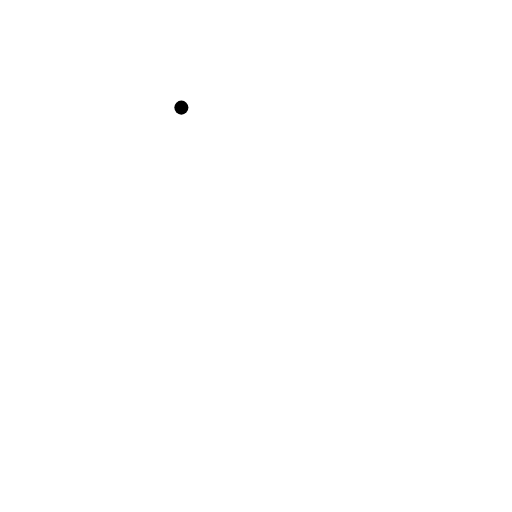
t = 0.00 s
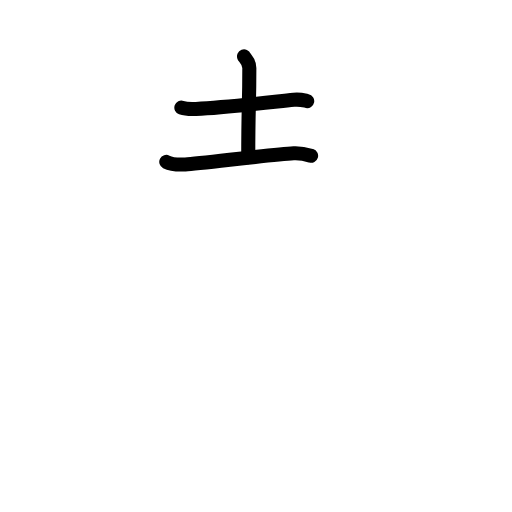
t = 2.92 s
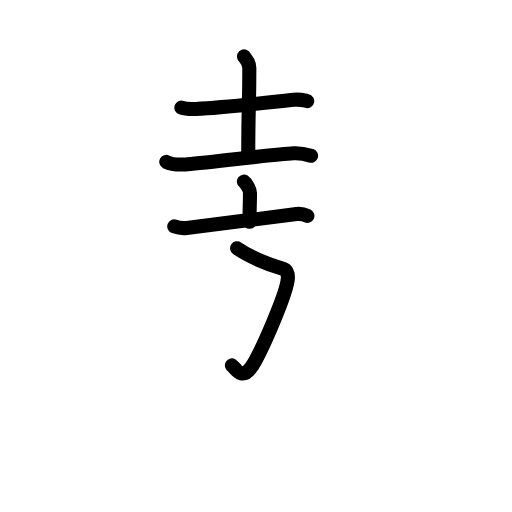
t = 5.94 s
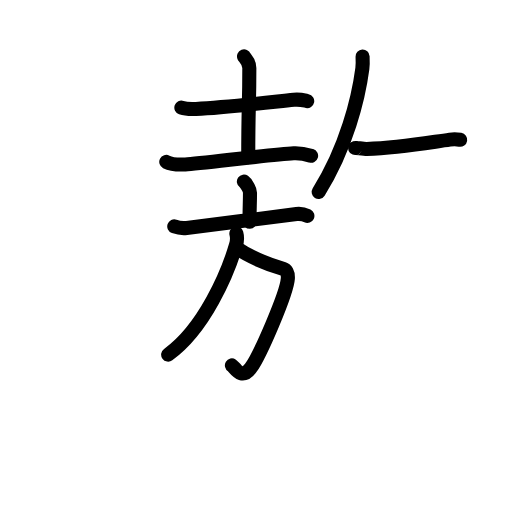
t = 8.92 s
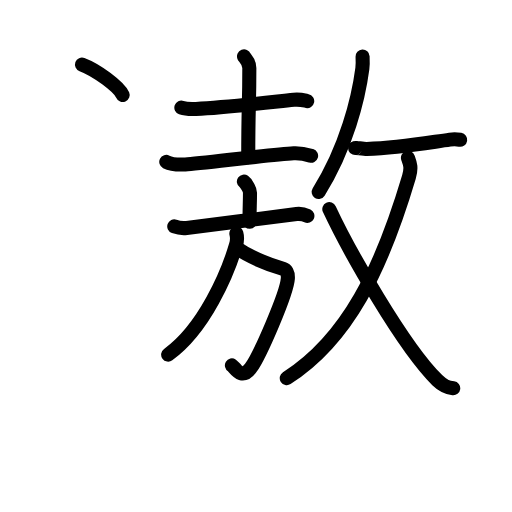
t = 11.75 s
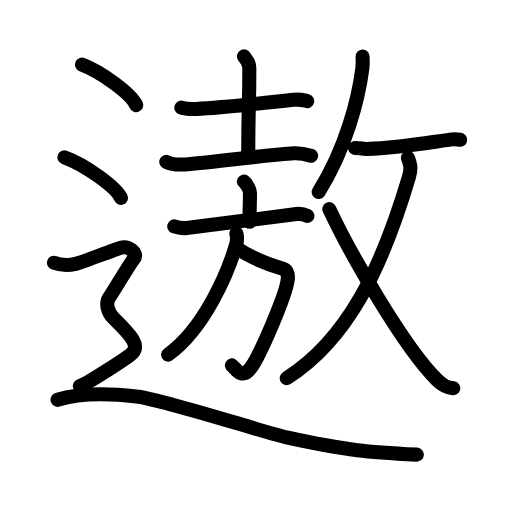
t = 15.00 s

The animated SVG that drew these frames (rendered in a browser with its animation timeline set to each time). Animation: 53 SMIL elements (animate=53); one cycle of 15.00 s.

<?xml version="1.0" encoding="UTF-8"?>
<!--
AniKanjiVG is licensed by CC-BY-SA Paul C. Sommerhoff (https://bitbucket.org/sommerhoff/anikanjivg).
AniKanjiVG uses KanjiVG which is licensed by CC-BY-SA Ulrich Apel (http://kanjivg.tagaini.net).
See also http://creativecommons.org/licenses/by-sa/3.0/
-->
<svg xmlns:kvg='http://kanjivg.tagaini.net' xmlns='http://www.w3.org/2000/svg' width='109' height='109' viewBox='0 0 109 109' style='fill:none;stroke:#000000;stroke-width:3;stroke-linecap:round;stroke-linejoin:round;' id="kvg:kanji_09068"><g id="kvg:09068" kvg:element="遨"><g id="kvg:09068-g1" kvg:element="敖"><g id="kvg:09068-g2" kvg:position="left"><g id="kvg:09068-g3" kvg:element="土" kvg:position="top"><path id="kvg:09068-s1" kvg:type="㇐" d="M38.61,22.91c0.81,0.28,2.29,0.32,3.11,0.28c6.21-0.31,13.3-1.14,20.84-1.94c1.34-0.14,2.16,0.13,2.84,0.27"><animate attributeName="d" begin="0.0s" dur="0.3333333333333333s" from="M38.61,22.91C38.61,22.91,38.61,22.91,38.61,22.91" to="M38.61,22.91c0.81,0.28,2.29,0.32,3.11,0.28" />
<animate attributeName="d" begin="0.3333333333333333s" dur="0.3333333333333333s" from="M38.61,22.91c0.81,0.28,2.29,0.32,3.11,0.28c0,0,0,0,0,0,0" to="M38.61,22.91c0.81,0.28,2.29,0.32,3.11,0.28c6.21-0.31,13.3-1.14,20.84-1.94" />
<animate attributeName="d" begin="0.6666666666666666s" dur="0.3333333333333333s" from="M38.61,22.91c0.81,0.28,2.29,0.32,3.11,0.28c6.21-0.31,13.3-1.14,20.84-1.94c0,0,0,0,0,0,0" to="M38.61,22.91c0.81,0.28,2.29,0.32,3.11,0.28c6.21-0.31,13.3-1.14,20.84-1.94c1.34-0.14,2.16,0.13,2.84,0.27" />
</path>
<path id="kvg:09068-s2" kvg:type="㇑a" d="M51.95,12c0.08,0.21,1.13,1.1,1.13,2.46c0,8.69-0.23,7.53-0.23,19.03"><animate attributeName="d" begin="1.0s" dur="0.5s" from="M51.95,12C51.95,12,51.95,12,51.95,12" to="M51.95,12c0.08,0.21,1.13,1.1,1.13,2.46" />
<animate attributeName="d" begin="1.5s" dur="0.5s" from="M51.95,12c0.08,0.21,1.13,1.1,1.13,2.46c0,0,0,0,0,0,0" to="M51.95,12c0.08,0.21,1.13,1.1,1.13,2.46c0,8.69-0.23,7.53-0.23,19.03" />
<animate attributeName="d" begin="0s" dur="1.0s" from="M-100,-100" to="M-100,-100" />
</path>
<path id="kvg:09068-s3" kvg:type="㇐" d="M35.4,34.47c1.06,0.54,3,0.6,4.06,0.54c3.34-0.18,18.38-2.16,23.06-2.38c1.76-0.08,2.82,0.26,3.71,0.53"><animate attributeName="d" begin="2.0s" dur="0.3333333333333333s" from="M35.4,34.47C35.4,34.47,35.4,34.47,35.4,34.47" to="M35.4,34.47c1.06,0.54,3,0.6,4.06,0.54" />
<animate attributeName="d" begin="2.3333333333333335s" dur="0.3333333333333333s" from="M35.4,34.47c1.06,0.54,3,0.6,4.06,0.54c0,0,0,0,0,0,0" to="M35.4,34.47c1.06,0.54,3,0.6,4.06,0.54c3.34-0.18,18.38-2.16,23.06-2.38" />
<animate attributeName="d" begin="2.6666666666666665s" dur="0.3333333333333333s" from="M35.4,34.47c1.06,0.54,3,0.6,4.06,0.54c3.34-0.18,18.38-2.16,23.06-2.38c0,0,0,0,0,0,0" to="M35.4,34.47c1.06,0.54,3,0.6,4.06,0.54c3.34-0.18,18.38-2.16,23.06-2.38c1.76-0.08,2.82,0.26,3.71,0.53" />
<animate attributeName="d" begin="0s" dur="2.0s" from="M-100,-100" to="M-100,-100" />
</path>
</g>
<g id="kvg:09068-g4" kvg:element="放" kvg:part="1" kvg:position="bottom"><g id="kvg:09068-g5" kvg:element="方" kvg:position="left"><g id="kvg:09068-g6" kvg:element="亠" kvg:position="top"><path id="kvg:09068-s4" kvg:type="㇑a" d="M51.92,38.66c0.49,0.35,1.3,1.7,1.3,2.39c0,2.56-0.15,3.99-0.06,6.15"><animate attributeName="d" begin="3.0s" dur="0.5s" from="M51.92,38.66C51.92,38.66,51.92,38.66,51.92,38.66" to="M51.92,38.66c0.49,0.35,1.3,1.7,1.3,2.39" />
<animate attributeName="d" begin="3.5s" dur="0.5s" from="M51.92,38.66c0.49,0.35,1.3,1.7,1.3,2.39c0,0,0,0,0,0,0" to="M51.92,38.66c0.49,0.35,1.3,1.7,1.3,2.39c0,2.56-0.15,3.99-0.06,6.15" />
<animate attributeName="d" begin="0s" dur="3.0s" from="M-100,-100" to="M-100,-100" />
</path>
<path id="kvg:09068-s5" kvg:type="㇐" d="M37.1,48.2c0.65,0.23,2.03,0.39,2.64,0.32c6.26-0.76,17.69-2.21,23.39-2.95c1.02-0.13,1.54,0.03,2.31,0.4"><animate attributeName="d" begin="4.0s" dur="0.3333333333333333s" from="M37.1,48.2C37.1,48.2,37.1,48.2,37.1,48.2" to="M37.1,48.2c0.65,0.23,2.03,0.39,2.64,0.32" />
<animate attributeName="d" begin="4.333333333333333s" dur="0.3333333333333333s" from="M37.1,48.2c0.65,0.23,2.03,0.39,2.64,0.32c0,0,0,0,0,0,0" to="M37.1,48.2c0.65,0.23,2.03,0.39,2.64,0.32c6.26-0.76,17.69-2.21,23.39-2.95" />
<animate attributeName="d" begin="4.666666666666667s" dur="0.3333333333333333s" from="M37.1,48.2c0.65,0.23,2.03,0.39,2.64,0.32c6.26-0.76,17.69-2.21,23.39-2.95c0,0,0,0,0,0,0" to="M37.1,48.2c0.65,0.23,2.03,0.39,2.64,0.32c6.26-0.76,17.69-2.21,23.39-2.95c1.02-0.13,1.54,0.03,2.31,0.4" />
<animate attributeName="d" begin="0s" dur="4.0s" from="M-100,-100" to="M-100,-100" />
</path>
</g>
<g id="kvg:09068-g7" kvg:position="bottom"><path id="kvg:09068-s6" kvg:type="㇆a" d="M50.47,52.86c2.65,1.82,6.94,3.52,9.9,4.42c0.5,0.15,0.99,0.78,0.91,2c-0.22,3.22-5.96,16.38-7.86,19c-2.06,2.84-3.43-0.11-4.05-0.49"><animate attributeName="d" begin="5.0s" dur="0.25s" from="M50.47,52.86C50.47,52.86,50.47,52.86,50.47,52.86" to="M50.47,52.86c2.65,1.82,6.94,3.52,9.9,4.42" />
<animate attributeName="d" begin="5.25s" dur="0.25s" from="M50.47,52.86c2.65,1.82,6.94,3.52,9.9,4.42c0,0,0,0,0,0,0" to="M50.47,52.86c2.65,1.82,6.94,3.52,9.9,4.42c0.5,0.15,0.99,0.78,0.91,2" />
<animate attributeName="d" begin="5.5s" dur="0.25s" from="M50.47,52.86c2.65,1.82,6.94,3.52,9.9,4.42c0.5,0.15,0.99,0.78,0.91,2c0,0,0,0,0,0,0" to="M50.47,52.86c2.65,1.82,6.94,3.52,9.9,4.42c0.5,0.15,0.99,0.78,0.91,2c-0.22,3.22-5.96,16.38-7.86,19" />
<animate attributeName="d" begin="5.75s" dur="0.25s" from="M50.47,52.86c2.65,1.82,6.94,3.52,9.9,4.42c0.5,0.15,0.99,0.78,0.91,2c-0.22,3.22-5.96,16.38-7.86,19c0,0,0,0,0,0,0" to="M50.47,52.86c2.65,1.82,6.94,3.52,9.9,4.42c0.5,0.15,0.99,0.78,0.91,2c-0.22,3.22-5.96,16.38-7.86,19c-2.06,2.84-3.43-0.11-4.05-0.49" />
<animate attributeName="d" begin="0s" dur="5.0s" from="M-100,-100" to="M-100,-100" />
</path>
<path id="kvg:09068-s7" kvg:type="㇒" d="M50.32,49.71c0.21,0.76,0.17,1.61-0.08,2.46c-1.72,5.88-6.71,17.76-14.44,23.32"><animate attributeName="d" begin="6.0s" dur="0.5s" from="M50.32,49.71C50.32,49.71,50.32,49.71,50.32,49.71" to="M50.32,49.71c0.21,0.76,0.17,1.61-0.08,2.46" />
<animate attributeName="d" begin="6.5s" dur="0.5s" from="M50.32,49.71c0.21,0.76,0.17,1.61-0.08,2.46c0,0,0,0,0,0,0" to="M50.32,49.71c0.21,0.76,0.17,1.61-0.08,2.46c-1.72,5.88-6.71,17.76-14.44,23.32" />
<animate attributeName="d" begin="0s" dur="6.0s" from="M-100,-100" to="M-100,-100" />
</path>
</g>
</g>
</g>
</g>
<g id="kvg:09068-g8" kvg:element="放" kvg:part="2" kvg:position="right"><g id="kvg:09068-g9" kvg:element="攴" kvg:variant="true" kvg:original="攵" kvg:position="right"><g id="kvg:09068-g10" kvg:position="top"><path id="kvg:09068-s8" kvg:type="㇒" d="M77.19,12.03c0.03,0.64,0.07,1.67-0.05,2.57c-0.81,6.21-3.39,16.9-9.3,26.26"><animate attributeName="d" begin="7.0s" dur="0.5s" from="M77.19,12.03C77.19,12.03,77.19,12.03,77.19,12.03" to="M77.19,12.03c0.03,0.64,0.07,1.67-0.05,2.57" />
<animate attributeName="d" begin="7.5s" dur="0.5s" from="M77.19,12.03c0.03,0.64,0.07,1.67-0.05,2.57c0,0,0,0,0,0,0" to="M77.19,12.03c0.03,0.64,0.07,1.67-0.05,2.57c-0.81,6.21-3.39,16.9-9.3,26.26" />
<animate attributeName="d" begin="0s" dur="7.0s" from="M-100,-100" to="M-100,-100" />
</path>
<path id="kvg:09068-s9" kvg:type="㇐" d="M75.59,31.5c0.03-0.08,1.85,0.24,2.5,0.22c6.79-0.25,12.16-1.22,17.7-2c1.16-0.16,1.88-0.01,2.18,0.04"><animate attributeName="d" begin="8.0s" dur="0.3333333333333333s" from="M75.59,31.5C75.59,31.5,75.59,31.5,75.59,31.5" to="M75.59,31.5c0.03-0.08,1.85,0.24,2.5,0.22" />
<animate attributeName="d" begin="8.333333333333334s" dur="0.3333333333333333s" from="M75.59,31.5c0.03-0.08,1.85,0.24,2.5,0.22c0,0,0,0,0,0,0" to="M75.59,31.5c0.03-0.08,1.85,0.24,2.5,0.22c6.79-0.25,12.16-1.22,17.7-2" />
<animate attributeName="d" begin="8.666666666666666s" dur="0.3333333333333333s" from="M75.59,31.5c0.03-0.08,1.85,0.24,2.5,0.22c6.79-0.25,12.16-1.22,17.7-2c0,0,0,0,0,0,0" to="M75.59,31.5c0.03-0.08,1.85,0.24,2.5,0.22c6.79-0.25,12.16-1.22,17.7-2c1.16-0.16,1.88-0.01,2.18,0.04" />
<animate attributeName="d" begin="0s" dur="8.0s" from="M-100,-100" to="M-100,-100" />
</path>
</g>
<g id="kvg:09068-g11" kvg:element="乂" kvg:position="bottom"><g id="kvg:09068-g12" kvg:element="丿"><path id="kvg:09068-s10" kvg:type="㇒" d="M86.85,33.6c0.42,1.15,0.82,2.02,0.21,4.08C81.25,57.25,74,72.25,61.05,80.5"><animate attributeName="d" begin="9.0s" dur="0.5s" from="M86.85,33.6C86.85,33.6,86.85,33.6,86.85,33.6" to="M86.85,33.6c0.42,1.15,0.82,2.02,0.21,4.08" />
<animate attributeName="d" begin="9.5s" dur="0.5s" from="M86.85,33.6c0.42,1.15,0.82,2.02,0.21,4.08c0,0,0,0,0,0,0" to="M86.85,33.6c0.42,1.15,0.82,2.02,0.21,4.08C81.25,57.25,74,72.25,61.05,80.5" />
<animate attributeName="d" begin="0s" dur="9.0s" from="M-100,-100" to="M-100,-100" />
</path>
</g>
<path id="kvg:09068-s11" kvg:type="㇏" d="M70.11,44.52c4.11,8.8,15.75,29.33,22.97,36.41c1.39,1.36,2.28,1.58,3.41,1.73"><animate attributeName="d" begin="10.0s" dur="0.5s" from="M70.11,44.52C70.11,44.52,70.11,44.52,70.11,44.52" to="M70.11,44.52c4.11,8.8,15.75,29.33,22.97,36.41" />
<animate attributeName="d" begin="10.5s" dur="0.5s" from="M70.11,44.52c4.11,8.8,15.75,29.33,22.97,36.41c0,0,0,0,0,0,0" to="M70.11,44.52c4.11,8.8,15.75,29.33,22.97,36.41c1.39,1.36,2.28,1.58,3.41,1.73" />
<animate attributeName="d" begin="0s" dur="10.0s" from="M-100,-100" to="M-100,-100" />
</path>
</g>
</g>
</g>
</g>
<g id="kvg:09068-g13" kvg:element="辶" kvg:position="nyo" kvg:radical="general"><path id="kvg:09068-s12" kvg:type="㇔" d="M17.46,13.75c4.07,1.52,10.52,6.26,11.54,8.63"><animate attributeName="d" begin="11.0s" dur="1.0s" from="M17.46,13.75C17.46,13.75,17.46,13.75,17.46,13.75" to="M17.46,13.75c4.07,1.52,10.52,6.26,11.54,8.63" />
<animate attributeName="d" begin="0s" dur="11.0s" from="M-100,-100" to="M-100,-100" />
</path>
<path id="kvg:09068-s13" kvg:type="㇔" d="M13.71,33.5c4.25,1.52,10.98,6.26,12.04,8.63"><animate attributeName="d" begin="12.0s" dur="1.0s" from="M13.71,33.5C13.71,33.5,13.71,33.5,13.71,33.5" to="M13.71,33.5c4.25,1.52,10.98,6.26,12.04,8.63" />
<animate attributeName="d" begin="0s" dur="12.0s" from="M-100,-100" to="M-100,-100" />
</path>
<path id="kvg:09068-s14" kvg:type="㇋" d="M11.5,55.94c2.25,0.85,3.75,0.43,4.75,0.21c1-0.21,8-2.99,9.5-3.42c1.5-0.43,3.75,1.07,2.75,2.35s-4.5,7.19-5.25,8.26c-0.75,1.07-0.5,2.99,1,4.48s3.25,3.2,4,4.48C29,73.59,29,74.66,27.5,75.73c-1.5,1.07-9,6.04-10.5,6.47"><animate attributeName="d" begin="13.0s" dur="0.16666666666666666s" from="M11.5,55.94C11.5,55.94,11.5,55.94,11.5,55.94" to="M11.5,55.94c2.25,0.85,3.75,0.43,4.75,0.21" />
<animate attributeName="d" begin="13.166666666666666s" dur="0.16666666666666666s" from="M11.5,55.94c2.25,0.85,3.75,0.43,4.75,0.21c0,0,0,0,0,0,0" to="M11.5,55.94c2.25,0.85,3.75,0.43,4.75,0.21c1-0.21,8-2.99,9.5-3.42" />
<animate attributeName="d" begin="13.333333333333334s" dur="0.16666666666666666s" from="M11.5,55.94c2.25,0.85,3.75,0.43,4.75,0.21c1-0.21,8-2.99,9.5-3.42c0,0,0,0,0,0,0" to="M11.5,55.94c2.25,0.85,3.75,0.43,4.75,0.21c1-0.21,8-2.99,9.5-3.42c1.5-0.43,3.75,1.07,2.75,2.35s-4.5,7.19-5.25,8.26" />
<animate attributeName="d" begin="13.5s" dur="0.16666666666666666s" from="M11.5,55.94c2.25,0.85,3.75,0.43,4.75,0.21c1-0.21,8-2.99,9.5-3.42c1.5-0.43,3.75,1.07,2.75,2.35s-4.5,7.19-5.25,8.26c0,0,0,0,0,0,0" to="M11.5,55.94c2.25,0.85,3.75,0.43,4.75,0.21c1-0.21,8-2.99,9.5-3.42c1.5-0.43,3.75,1.07,2.75,2.35s-4.5,7.19-5.25,8.26c-0.75,1.07-0.5,2.99,1,4.48s3.25,3.2,4,4.48" />
<animate attributeName="d" begin="13.666666666666666s" dur="0.16666666666666666s" from="M11.5,55.94c2.25,0.85,3.75,0.43,4.75,0.21c1-0.21,8-2.99,9.5-3.42c1.5-0.43,3.75,1.07,2.75,2.35s-4.5,7.19-5.25,8.26c-0.75,1.07-0.5,2.99,1,4.48s3.25,3.2,4,4.48c0,0,0,0,0,0,0" to="M11.5,55.94c2.25,0.85,3.75,0.43,4.75,0.21c1-0.21,8-2.99,9.5-3.42c1.5-0.43,3.75,1.07,2.75,2.35s-4.5,7.19-5.25,8.26c-0.75,1.07-0.5,2.99,1,4.48s3.25,3.2,4,4.48C29,73.59,29,74.66,27.5,75.73" />
<animate attributeName="d" begin="13.833333333333334s" dur="0.16666666666666666s" from="M11.5,55.94c2.25,0.85,3.75,0.43,4.75,0.21c1-0.21,8-2.99,9.5-3.42c1.5-0.43,3.75,1.07,2.75,2.35s-4.5,7.19-5.25,8.26c-0.75,1.07-0.5,2.99,1,4.48s3.25,3.2,4,4.48C29,73.59,29,74.66,27.5,75.73c0,0,0,0,0,0,0" to="M11.5,55.94c2.25,0.85,3.75,0.43,4.75,0.21c1-0.21,8-2.99,9.5-3.42c1.5-0.43,3.75,1.07,2.75,2.35s-4.5,7.19-5.25,8.26c-0.75,1.07-0.5,2.99,1,4.48s3.25,3.2,4,4.48C29,73.59,29,74.66,27.5,75.73c-1.5,1.07-9,6.04-10.5,6.47" />
<animate attributeName="d" begin="0s" dur="13.0s" from="M-100,-100" to="M-100,-100" />
</path>
<path id="kvg:09068-s15" kvg:type="㇏" d="M12.25,85.12c5.1-1.63,12.13-1.25,16.77-0.73c5.9,0.66,27.43,7.73,31.99,8.72c13.23,2.89,17.73,3.14,27.73,3.67"><animate attributeName="d" begin="14.0s" dur="0.3333333333333333s" from="M12.25,85.12C12.25,85.12,12.25,85.12,12.25,85.12" to="M12.25,85.12c5.1-1.63,12.13-1.25,16.77-0.73" />
<animate attributeName="d" begin="14.333333333333334s" dur="0.3333333333333333s" from="M12.25,85.12c5.1-1.63,12.13-1.25,16.77-0.73c0,0,0,0,0,0,0" to="M12.25,85.12c5.1-1.63,12.13-1.25,16.77-0.73c5.9,0.66,27.43,7.73,31.99,8.72" />
<animate attributeName="d" begin="14.666666666666666s" dur="0.3333333333333333s" from="M12.25,85.12c5.1-1.63,12.13-1.25,16.77-0.73c5.9,0.66,27.43,7.73,31.99,8.72c0,0,0,0,0,0,0" to="M12.25,85.12c5.1-1.63,12.13-1.25,16.77-0.73c5.9,0.66,27.43,7.73,31.99,8.72c13.23,2.89,17.73,3.14,27.73,3.67" />
<animate attributeName="d" begin="0s" dur="14.0s" from="M-100,-100" to="M-100,-100" />
</path>
</g>
</g>
</svg>
